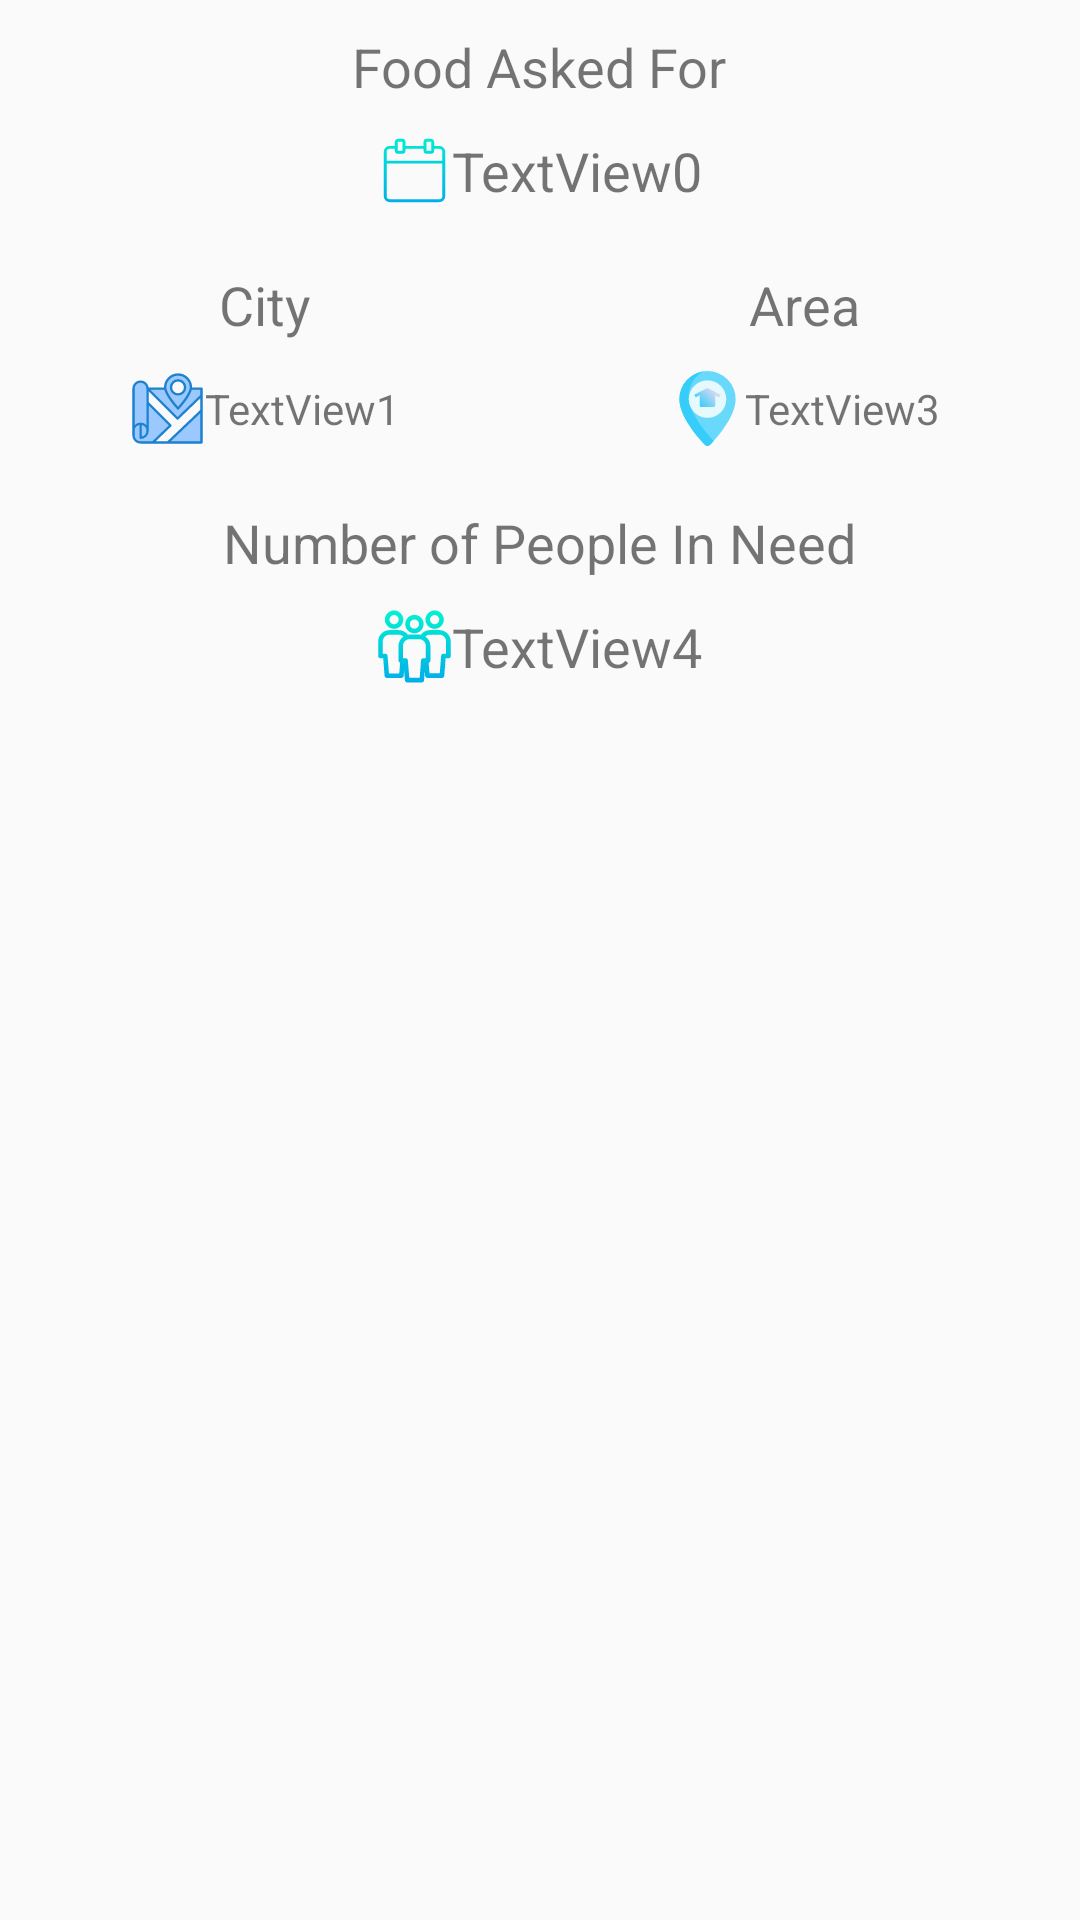

The Android layout XML behind this screen, and the referenced resources:
<!-- AndroidManifest.xml: application theme AppTheme -->
<!-- res/layout/requested_food_listview.xml -->
<?xml version="1.0" encoding="utf-8"?>
<LinearLayout xmlns:android="http://schemas.android.com/apk/res/android"
    android:layout_width="match_parent"
    android:layout_height="match_parent"
    android:orientation="vertical"
    android:weightSum="100">


    <LinearLayout
        android:layout_width="match_parent"
        android:layout_height="wrap_content"
        android:orientation="vertical"
        android:layout_gravity="center">

        <TextView
            android:layout_marginTop="10sp"
            android:layout_gravity="center"
            android:layout_width="wrap_content"
            android:layout_height="wrap_content"
            android:text="Food Asked For"
            android:textSize="18sp"></TextView>

        <LinearLayout
            android:layout_width="match_parent"
            android:layout_height="45sp"
            android:gravity="center"
            android:orientation="horizontal">
            <ImageView
                android:layout_width="25sp"
                android:layout_height="25sp"
                android:src="@drawable/ic_event"></ImageView>
            <TextView
                android:layout_width="wrap_content"
                android:layout_height="wrap_content"
                android:textSize="18sp"
                android:text="TextView0"
                android:id="@+id/textView"
                android:gravity="center"></TextView>
        </LinearLayout>>
    </LinearLayout>



    <LinearLayout
        android:layout_width="match_parent"
        android:layout_height="wrap_content"
        android:orientation="horizontal"
        android:weightSum="100">


        <LinearLayout
            android:layout_width="wrap_content"
            android:layout_height="wrap_content"
            android:orientation="vertical"
            android:layout_gravity="center"
            android:layout_weight="50.0">
            <TextView
                android:layout_marginTop="10sp"
                android:layout_gravity="center"
                android:layout_width="wrap_content"
                android:layout_height="wrap_content"
                android:text="City"
                android:textSize="18sp"></TextView>

            <LinearLayout
                android:orientation="vertical"
                android:layout_width="match_parent"
                android:layout_height="wrap_content"
                >

                <LinearLayout
                    android:layout_width="match_parent"
                    android:layout_height="wrap_content"
                    android:orientation="horizontal"
                    android:gravity="center">
                    <ImageView
                        android:layout_width="25sp"
                        android:layout_height="25sp"
                        android:src="@drawable/ic_map"></ImageView>
                    <TextView
                        android:gravity="center"
                        android:text="TextView1"
                        android:textSize="14sp"
                        android:layout_width="wrap_content"
                        android:layout_height="45dp"
                        android:id="@+id/textView1"/>

                </LinearLayout>


            </LinearLayout>

        </LinearLayout>

        <LinearLayout
            android:layout_width="wrap_content"
            android:layout_height="wrap_content"
            android:orientation="vertical"
            android:layout_gravity="center"
            android:layout_weight="50.0">

            <LinearLayout
                android:orientation="vertical"
                android:layout_width="match_parent"
                android:layout_height="wrap_content"
                android:layout_weight="50.0">
                <TextView
                    android:layout_marginTop="10sp"
                    android:layout_gravity="center"
                    android:layout_width="wrap_content"
                    android:layout_height="wrap_content"
                    android:text="Area"
                    android:textSize="18sp"></TextView>

                <LinearLayout
                    android:layout_width="match_parent"
                    android:layout_height="wrap_content"
                    android:orientation="horizontal"
                    android:gravity="center">
                    <ImageView
                        android:layout_width="25sp"
                        android:layout_height="25sp"
                        android:src="@drawable/ic_address"></ImageView>

                    <TextView
                        android:gravity="center"
                        android:text="TextView3"
                        android:textSize="14sp"
                        android:layout_width="wrap_content"
                        android:layout_height="45dp"
                        android:id="@+id/textView2"/>

                </LinearLayout>


            </LinearLayout>

        </LinearLayout>

    </LinearLayout>

    <LinearLayout
        android:layout_width="match_parent"
        android:layout_height="wrap_content"
        android:orientation="vertical"
        android:layout_gravity="center">
        <TextView
            android:layout_marginTop="10sp"
            android:layout_gravity="center"
            android:layout_width="wrap_content"
            android:layout_height="wrap_content"
            android:text="Number of People In Need"
            android:textSize="18sp"></TextView>

        <LinearLayout
            android:layout_width="match_parent"
            android:layout_height="wrap_content"
            android:orientation="horizontal"
            android:gravity="center">
            <ImageView
                android:layout_width="25sp"
                android:layout_height="25sp"
                android:src="@drawable/ic_group"></ImageView>
            <TextView
                android:layout_width="wrap_content"
                android:layout_height="45sp"
                android:text="TextView4"
                android:textSize="18sp"
                android:id="@+id/textView3"
                android:gravity="center"></TextView>
        </LinearLayout>>
    </LinearLayout>

</LinearLayout>
<!-- resources referenced by this layout -->
<resources>
  <!-- drawable ic_address (drawable) -->
  <vector android:alpha="0.99" android:height="512dp"
      android:viewportHeight="192" android:viewportWidth="192"
      android:width="512dp" xmlns:aapt="http://schemas.android.com/aapt" xmlns:android="http://schemas.android.com/apk/res/android">
      <path android:fillColor="#67d9fb" android:pathData="m96,0a72.081,72.081 0,0 0,-72 72c0,50.73 63.634,114.948 66.343,117.657a8.078,8.078 0,0 0,11.314 0c2.709,-2.709 66.343,-66.927 66.343,-117.657a72.081,72.081 0,0 0,-72 -72z"/>
      <path android:fillColor="#34cdfa" android:pathData="m48,64a72.058,72.058 0,0 1,37.61 -63.24,72.1 72.1,0 0,0 -61.61,71.24c0,50.73 63.634,114.948 66.343,117.657a8.078,8.078 0,0 0,11.314 0c0.623,-0.623 4.475,-4.509 10.031,-10.729 -12.514,-13.095 -63.688,-69.428 -63.688,-114.928z"/>
      <path android:fillColor="#e6f9fe" android:pathData="M96,72m-48,0a48,48 0,1 1,96 0a48,48 0,1 1,-96 0"/>
      <path android:pathData="m129.789,60.422 l-32,-16a4,4 0,0 0,-3.578 0l-32,16 3.578,7.156 10.211,-5.106v25.528a4,4 0,0 0,4 4h32a4,4 0,0 0,4 -4v-25.528l10.211,5.106z">
          <aapt:attr name="android:fillColor">
              <gradient android:endX="116.756" android:endY="47.389"
                  android:startX="75.244" android:startY="88.901" android:type="linear">
                  <item android:color="#FF34CDFA" android:offset="0"/>
                  <item android:color="#FFE8D9F1" android:offset="1"/>
              </gradient>
          </aapt:attr>
      </path>
  </vector>
  <!-- drawable ic_event: vector/xml drawable (drawable, 2287 chars, omitted) -->
  <!-- drawable ic_group: vector/xml drawable (drawable, 3378 chars, omitted) -->
  <!-- drawable ic_map: vector/xml drawable (drawable, 2103 chars, omitted) -->
  <style name="AppTheme" parent="Theme.AppCompat.Light.DarkActionBar">
          
          <item name="colorPrimary">@color/colorPrimary</item>
          <item name="colorPrimaryDark">@color/colorPrimaryDark</item>
          <item name="colorAccent">@color/colorAccent</item>
      </style>
  <color name="colorPrimary">#00BCD4</color>
  <color name="colorPrimaryDark">#00BCD4</color>
  <color name="colorAccent">#D81B60</color>
</resources>
